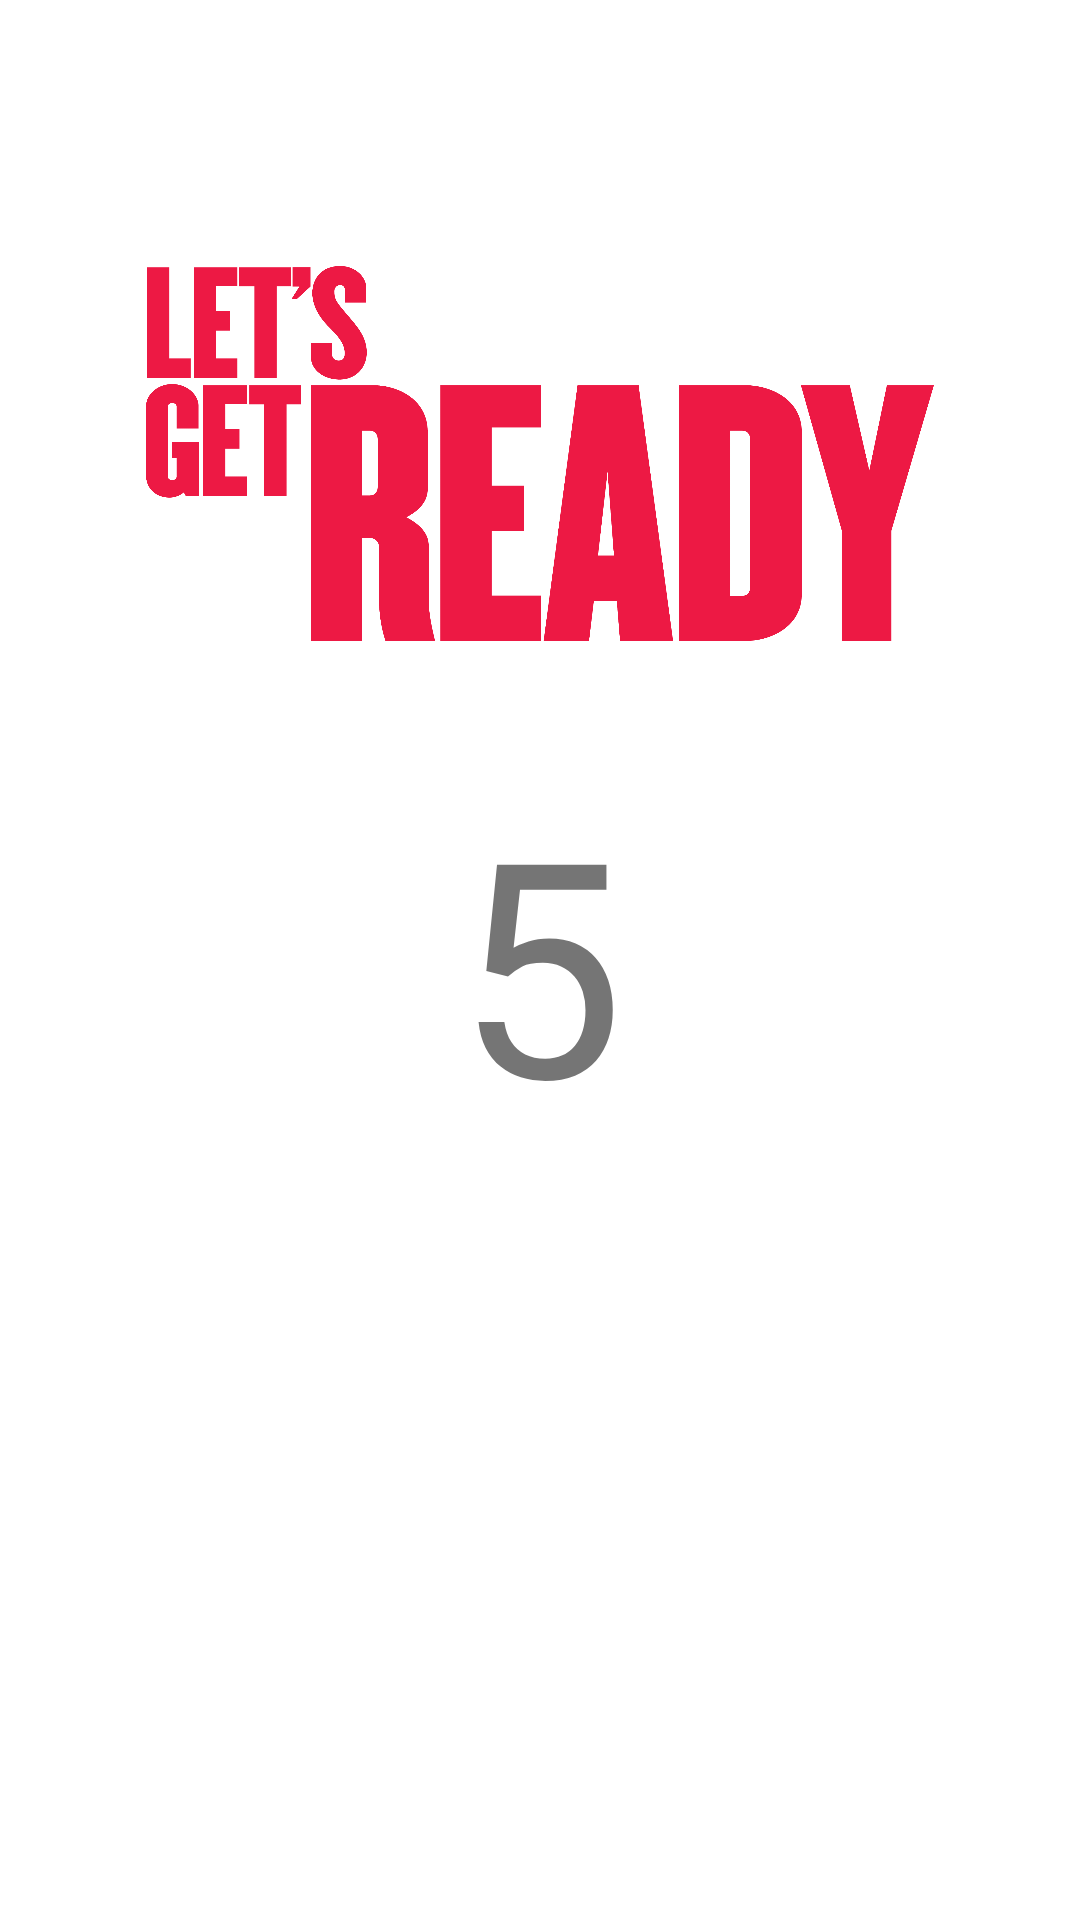

This screen was rendered from an Android layout file. Write that file and the resources it references.
<!-- AndroidManifest.xml: application theme Theme.BombSquad -->
<!-- res/layout/activity_main.xml -->
<?xml version="1.0" encoding="utf-8"?>
<androidx.constraintlayout.widget.ConstraintLayout xmlns:android="http://schemas.android.com/apk/res/android"
    xmlns:app="http://schemas.android.com/apk/res-auto"
    xmlns:tools="http://schemas.android.com/tools"
    android:layout_width="match_parent"
    android:layout_height="match_parent"
    tools:context=".MainActivity">

    <TextView
        android:id="@+id/textViewTime"
        android:layout_width="wrap_content"
        android:layout_height="wrap_content"
        android:layout_marginTop="30dp"
        android:text="Remaining time: 30"
        android:textSize="20sp"
        android:visibility="invisible"
        app:layout_constraintEnd_toEndOf="parent"
        app:layout_constraintStart_toStartOf="parent"
        app:layout_constraintTop_toTopOf="parent" />

    <ImageView
        android:id="@+id/imagViewPrepare"
        android:layout_width="272dp"
        android:layout_height="125dp"
        android:layout_marginBottom="40dp"
        app:layout_constraintBottom_toTopOf="@+id/textViewCountdown"
        app:layout_constraintEnd_toEndOf="parent"
        app:layout_constraintStart_toStartOf="parent"
        app:srcCompat="@drawable/get_ready" />

    <androidx.gridlayout.widget.GridLayout
        android:id="@+id/grid"
        android:layout_width="wrap_content"
        android:layout_height="wrap_content"
        android:visibility="invisible"
        app:layout_constraintBottom_toBottomOf="parent"
        app:layout_constraintEnd_toEndOf="parent"
        app:layout_constraintStart_toStartOf="parent"
        app:layout_constraintTop_toTopOf="parent">

        <ImageView
            android:id="@+id/grenade1"
            android:layout_width="120dp"
            android:layout_height="120dp"
            android:onClick="increaseScore"
            android:padding="5dp"
            android:tag="1"
            app:layout_column="0"
            app:layout_row="0"
            app:srcCompat="@drawable/granade" />

        <ImageView
            android:id="@+id/grenade2"
            android:layout_width="120dp"
            android:layout_height="120dp"
            android:padding="5dp"
            android:tag="2"
            app:layout_column="1"
            app:layout_row="0"
            app:srcCompat="@drawable/granade"
            android:onClick="increaseScore"/>

        <ImageView
            android:id="@+id/grenade3"
            android:layout_width="120dp"
            android:layout_height="120dp"
            android:padding="5dp"
            android:tag="3"
            app:layout_column="2"
            app:layout_row="0"
            app:srcCompat="@drawable/granade"
            android:onClick="increaseScore"/>

        <ImageView
            android:id="@+id/grenade4"
            android:layout_width="120dp"
            android:layout_height="120dp"
            android:padding="5dp"
            android:tag="4"
            app:layout_column="0"
            app:layout_row="1"
            app:srcCompat="@drawable/granade"
            android:onClick="increaseScore"/>

        <ImageView
            android:id="@+id/grenade5"
            android:layout_width="120dp"
            android:layout_height="120dp"
            android:padding="5dp"
            android:tag="5"
            app:layout_column="1"
            app:layout_row="1"
            app:srcCompat="@drawable/granade"
            android:onClick="increaseScore"/>

        <ImageView
            android:id="@+id/grenade6"
            android:layout_width="120dp"
            android:layout_height="120dp"
            android:padding="5dp"
            android:tag="6"
            app:layout_column="2"
            app:layout_row="1"
            app:srcCompat="@drawable/granade"
            android:onClick="increaseScore"/>

        <ImageView
            android:id="@+id/grenade7"
            android:layout_width="120dp"
            android:layout_height="120dp"
            android:padding="5dp"
            android:tag="7"
            app:layout_column="0"
            app:layout_row="2"
            app:srcCompat="@drawable/granade"
            android:onClick="increaseScore"/>

        <ImageView
            android:id="@+id/grenade8"
            android:layout_width="120dp"
            android:layout_height="120dp"
            android:padding="5dp"
            android:tag="8"
            app:layout_column="1"
            app:layout_row="2"
            app:srcCompat="@drawable/granade"
            android:onClick="increaseScore"/>

        <ImageView
            android:id="@+id/grenade9"
            android:layout_width="120dp"
            android:layout_height="120dp"
            android:padding="5dp"
            android:tag="9"
            app:layout_column="2"
            app:layout_row="2"
            app:srcCompat="@drawable/granade"
            android:onClick="increaseScore"/>

    </androidx.gridlayout.widget.GridLayout>

    <TextView
        android:id="@+id/textViewCountdown"
        android:layout_width="wrap_content"
        android:layout_height="wrap_content"
        android:text="5"
        android:textSize="100sp"
        app:layout_constraintBottom_toBottomOf="parent"
        app:layout_constraintEnd_toEndOf="parent"
        app:layout_constraintStart_toStartOf="parent"
        app:layout_constraintTop_toTopOf="parent" />

    <TextView
        android:id="@+id/textViewScore"
        android:layout_width="wrap_content"
        android:layout_height="wrap_content"
        android:layout_marginBottom="30dp"
        android:text="Score: 0"
        android:textSize="20sp"
        android:visibility="invisible"
        app:layout_constraintBottom_toBottomOf="parent"
        app:layout_constraintEnd_toEndOf="parent"
        app:layout_constraintHorizontal_bias="0.504"
        app:layout_constraintStart_toStartOf="parent" />
</androidx.constraintlayout.widget.ConstraintLayout>
<!-- resources referenced by this layout -->
<resources>
  <!-- drawable get_ready: png bitmap (drawable, 58826 bytes) -->
  <!-- drawable granade: png bitmap (drawable, 331876 bytes) -->
  <style name="Theme.BombSquad" parent="Theme.MaterialComponents.DayNight.DarkActionBar">
          
          <item name="colorPrimary">@color/purple_500</item>
          <item name="colorPrimaryVariant">@color/purple_700</item>
          <item name="colorOnPrimary">@color/white</item>
          
          <item name="colorSecondary">@color/teal_200</item>
          <item name="colorSecondaryVariant">@color/teal_700</item>
          <item name="colorOnSecondary">@color/black</item>
          
          <item name="android:statusBarColor">?attr/colorPrimaryVariant</item>
          
      </style>
  <!-- not gathered from this repository: default colours our renderer supplied (Android Studio template values) -->
  <color name="purple_500">#FF6200EE</color>
  <color name="purple_700">#FF3700B3</color>
  <color name="teal_200">#FF03DAC5</color>
  <color name="teal_700">#FF018786</color>
  <color name="black">#FF000000</color>
  <color name="white">#FFFFFFFF</color>
</resources>
